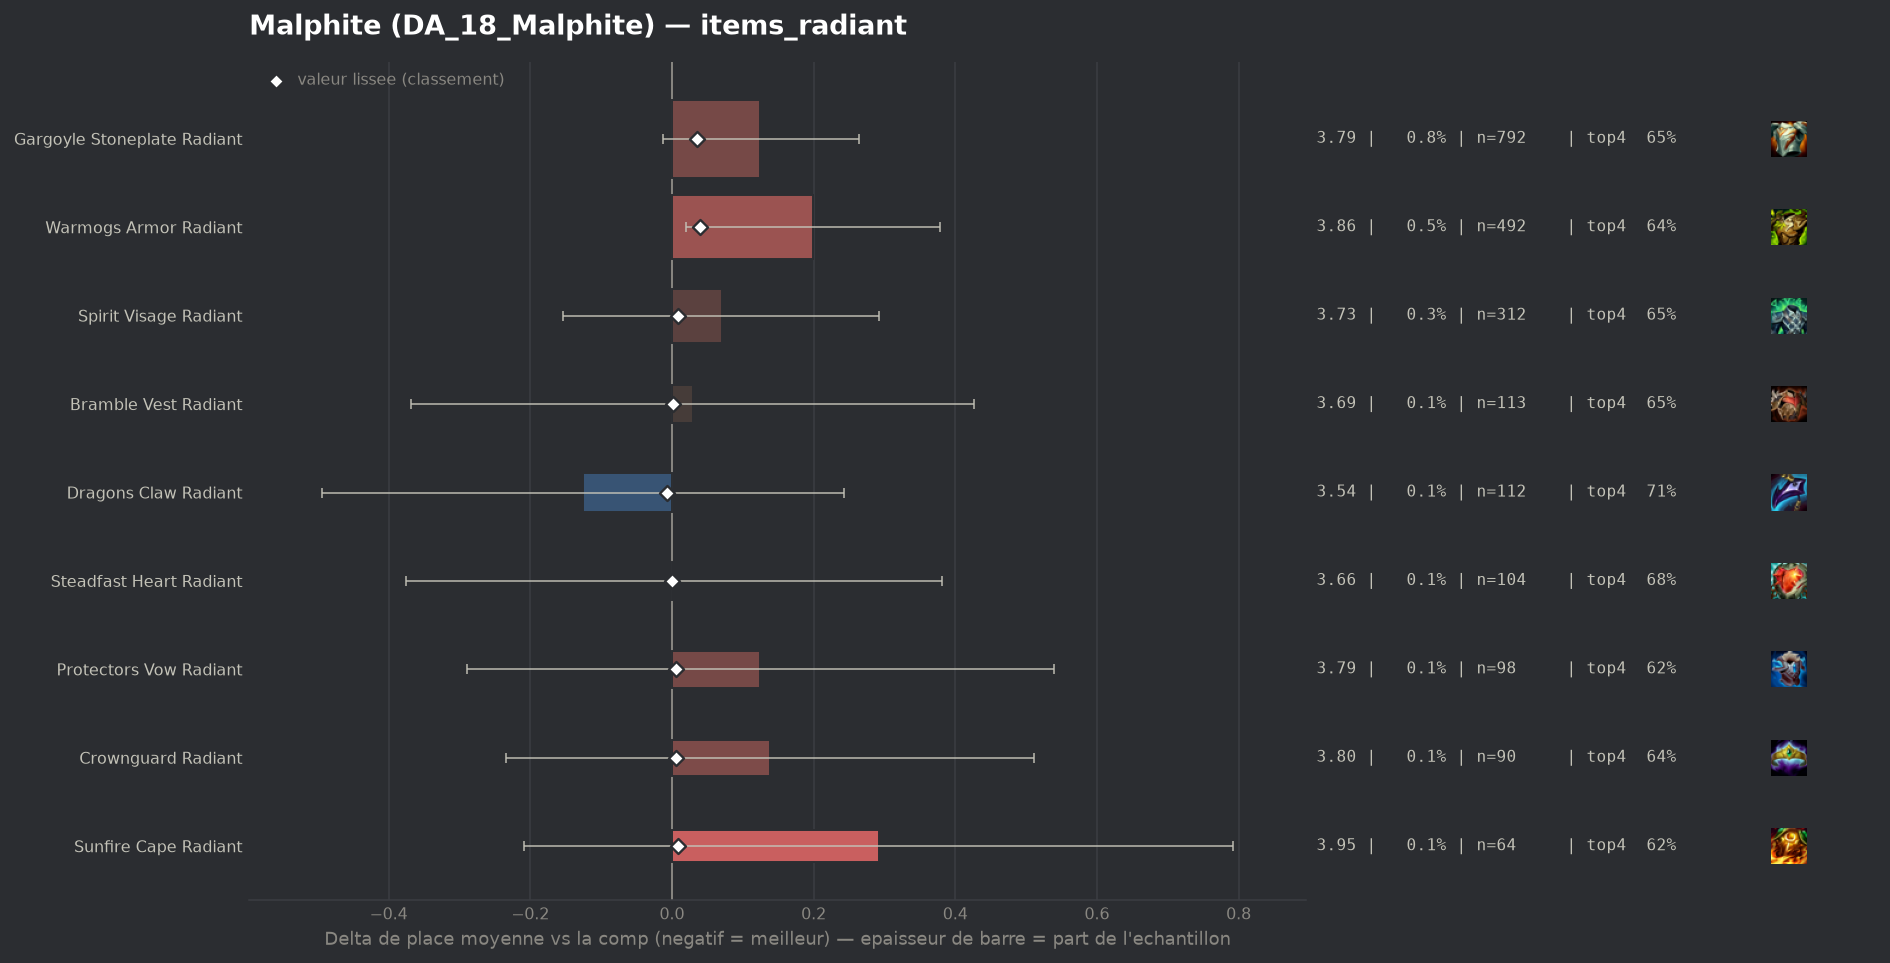

Source data for this figure (header and first rows):
group, label, n, share, avg_place, shrunk_avg, score, d_avg, d_avg_pess, impact, d_top4, win, top2, top4, sd, z, p, significant
populaire, Dragons Claw Radiant, 112, 0.001105, 3.536, 3.655, -0.007, -0.125, 0.0, 0.0, 0.0332, 0.1786, 0.3571, 0.7054, 1.986, -0.67, 0.504, False
populaire, Steadfast Heart Radiant, 104, 0.001026, 3.663, 3.661, 0.0, 0.002, 0.0, -0.0, 0.0105, 0.1154, 0.375, 0.6827, 1.969, 0.01, 0.9907, False
populaire, Bramble Vest Radiant, 113, 0.001115, 3.69, 3.663, 0.002, 0.029, 0.0, -0.0, -0.0261, 0.1681, 0.3805, 0.646, 2.154, 0.14, 0.886, False
populaire, Crownguard Radiant, 90, 0.0008878, 3.8, 3.667, 0.006, 0.139, 0.0, -0.0, -0.0277, 0.0667, 0.3, 0.6444, 1.802, 0.73, 0.4653, False
populaire, Protectors Vow Radiant, 98, 0.0009667, 3.786, 3.667, 0.006, 0.125, 0.0, -0.0, -0.0497, 0.1735, 0.3265, 0.6224, 2.091, 0.59, 0.5557, False
populaire, Spirit Visage Radiant, 312, 0.003078, 3.731, 3.67, 0.009, 0.07, 0.0, -0.0, -0.0183, 0.1538, 0.3237, 0.6538, 2.014, 0.61, 0.5424, False
populaire, Sunfire Cape Radiant, 64, 0.0006313, 3.953, 3.67, 0.009, 0.292, 0.0, -0.0, -0.0472, 0.1094, 0.2812, 0.625, 2.042, 1.14, 0.2529, False
populaire, Gargoyle Stoneplate Radiant, 792, 0.007812, 3.787, 3.696, 0.035, 0.125, 0.0, -0.0003, -0.0232, 0.1301, 0.3106, 0.649, 1.977, 1.78, 0.07544, False
populaire, Warmogs Armor Radiant, 492, 0.004853, 3.86, 3.7, 0.039, 0.199, 0.02, -0.0002, -0.0299, 0.1321, 0.3028, 0.6423, 2.021, 2.17, 0.0297, False
